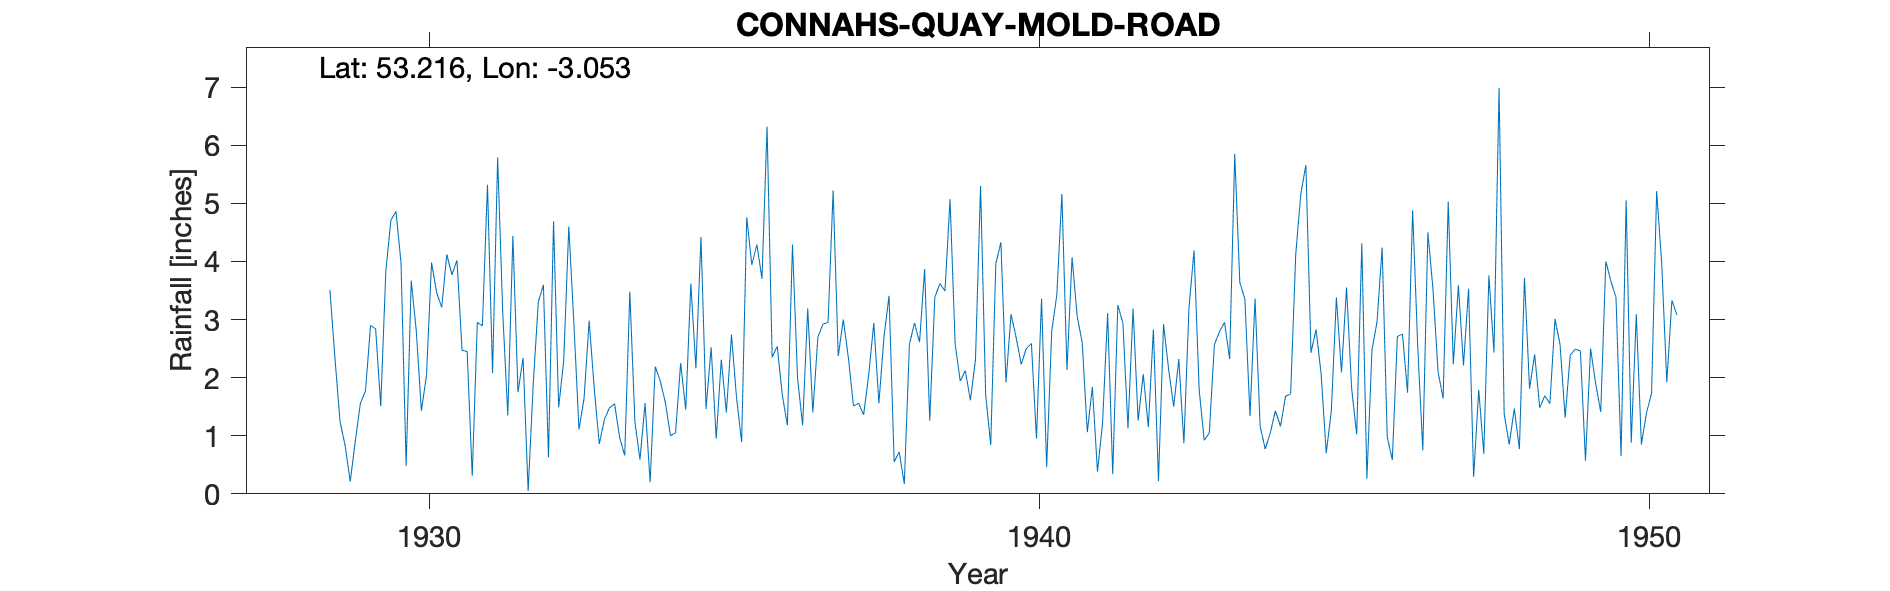

The file beside this chart, header and first rows:
CONNAHS-QUAY-MOLD-ROAD, , , , , , , , , , , , , , , , , , , , , , , 
Grid ref, SJ298693, Long, -3.053, Lat, 53.22, Elevation, 43, ft., , , , , , , , , , , , , , , 
Station no, 4277, , , , , , , , , , , , , , , , , , , , , , 
, 1920, 1921, 1922, 1923, 1924, 1925, 1926, 1927, 1928, 1929, 1930, 1931, 1932, 1933, 1934, 1935, 1936, 1937, 1938, 1939, 1940, 1941, 1942
January, , , , , , , , , , 1.24, 3.97, 2.47, 2.34, 1.64, 1.56, 1.46, 6.32, 2.95, 3.41, 5.07, 3.09, 4.07, 3.19
February, , , , , , , , , , 0.83, 0.48, 2.45, 0.05, 2.98, 0.2, 2.52, 2.35, 5.22, 0.55, 2.58, 2.69, 3.06, 1.26
March, , , , , , , , , , 0.21, 3.67, 0.31, 1.89, 1.81, 2.19, 0.95, 2.54, 2.37, 0.72, 1.94, 2.23, 2.6, 2.06
April, , , , , , , , , , 0.91, 2.8, 2.95, 3.3, 0.86, 1.94, 2.31, 1.7, 3, 0.17, 2.12, 2.5, 1.06, 1.15
May, , , , , , , , , , 1.56, 1.43, 2.89, 3.6, 1.28, 1.57, 1.4, 1.18, 2.34, 2.57, 1.61, 2.59, 1.84, 2.83
June, , , , , , , , , , 1.77, 2.04, 5.32, 0.63, 1.48, 1, 2.74, 4.29, 1.51, 2.94, 2.31, 0.95, 0.38, 0.22
July, , , , , , , , , , 2.9, 3.98, 2.08, 4.69, 1.55, 1.05, 1.65, 1.99, 1.56, 2.61, 5.3, 3.36, 1.22, 2.92
August, , , , , , , , , , 2.84, 3.46, 5.79, 1.49, 0.97, 2.25, 0.89, 1.18, 1.36, 3.87, 1.71, 0.46, 3.11, 2.14
September, , , , , , , , , , 1.51, 3.21, 3.12, 2.29, 0.66, 1.45, 4.76, 3.19, 2.05, 1.26, 0.84, 2.8, 0.34, 1.5
October, , , , , , , , , , 3.83, 4.12, 1.35, 4.6, 3.48, 3.62, 3.94, 1.4, 2.94, 3.38, 3.96, 3.42, 3.25, 2.32
November, , , , , , , , , 3.51, 4.71, 3.77, 4.44, 2.93, 1.24, 2.16, 4.29, 2.7, 1.56, 3.62, 4.33, 5.16, 2.94, 0.87
December, , , , , , , , , 2.33, 4.86, 4.02, 1.75, 1.11, 0.59, 4.42, 3.7, 2.92, 2.7, 3.49, 1.92, 2.13, 1.13, 3.2
Total, , , , , , , , , , 27.17, 36.95, 34.92, 28.92, 18.54, 23.41, 30.61, 31.76, 29.56, 28.59, 33.69, 31.38, 25, 23.66
NGR is from the 1950s record and is on M…, , , , , , , , , , , , , , , , , , , , , , , 
